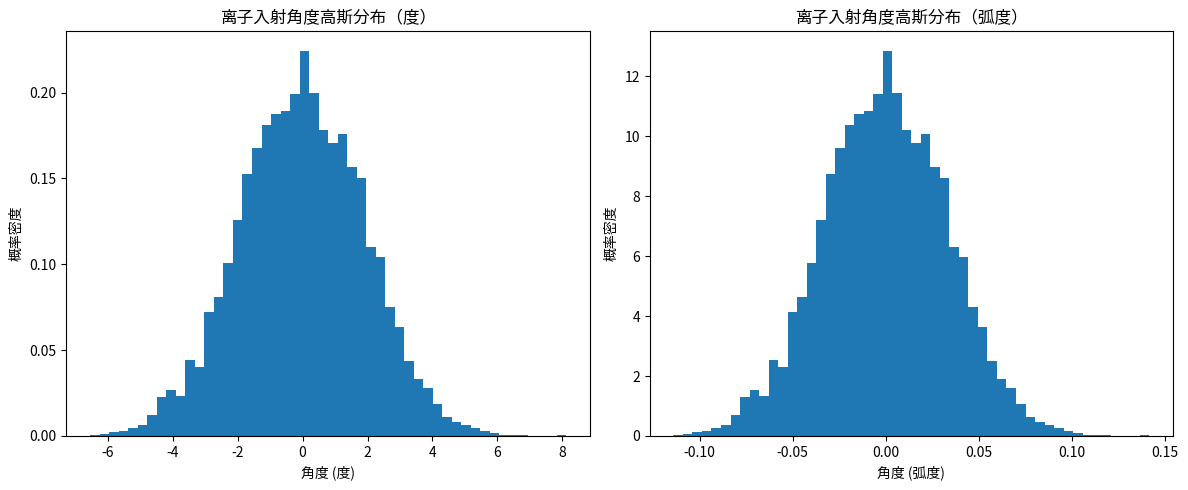

Here is the Python script that generated this plot:
import numpy as np
import math

def generate_ion_angles(num_samples=1000, sigma_degrees=10):
    """
    生成遵循高斯分布的离子入射角度
    
    参数:
        num_samples: 生成的角度样本数量
        sigma_degrees: 标准差（以度为单位），控制分布宽度
    
    返回:
        angles_rad: 弧度制的角度数组
    """
    # 将标准差转换为弧度
    sigma_rad = np.radians(sigma_degrees)
    
    # 生成高斯分布的随机角度（均值0，标准差sigma_rad）
    angles_rad = np.random.normal(loc=0.0, scale=sigma_rad, size=num_samples)
    
    # 截断角度到[-π/2, π/2]范围，避免无效值
    angles_rad = np.clip(angles_rad, -math.pi/2, math.pi/2)
    return angles_rad

# 使用示例
angles = generate_ion_angles(10000, sigma_degrees=1.91)
print(angles)
# 可视化分布
import matplotlib
import matplotlib.pyplot as plt
from matplotlib import font_manager

# 尝试设置中文字体（优先使用 Windows 常见的微软雅黑/SimHei）
if any('Microsoft YaHei' in f.name for f in font_manager.fontManager.ttflist):
    matplotlib.rcParams['font.sans-serif'] = ['Microsoft YaHei']
elif any('SimHei' in f.name for f in font_manager.fontManager.ttflist):
    matplotlib.rcParams['font.sans-serif'] = ['SimHei']
else:
    # 如果没有检测到常见中文字体，给出提示（绘图时中文可能会显示为方块）
    print("Warning: 未检测到常见中文字体，中文可能无法显示。请安装 'Microsoft YaHei' 或 'SimHei'。")

# 解决负号 '-' 显示为方块的问题
matplotlib.rcParams['axes.unicode_minus'] = False
fig, axs = plt.subplots(1, 2, figsize=(12, 5))

# 第一张图：角度（度）
axs[0].hist(np.degrees(angles), bins=50, density=True)
axs[0].set_xlabel('角度 (度)')
axs[0].set_ylabel('概率密度')
axs[0].set_title('离子入射角度高斯分布（度）')

# 第二张图：角度（弧度）
axs[1].hist(angles, bins=50, density=True)
axs[1].set_xlabel('角度 (弧度)')
axs[1].set_ylabel('概率密度')
axs[1].set_title('离子入射角度高斯分布（弧度）')

plt.tight_layout()
plt.show()